2-way image classification set "data" from GitHub (nemoqh77/VIDA-LV_dwarf_galaxy_detection); label vocabulary: dwarf galaxy, noise.

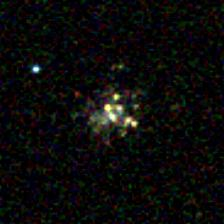
Label: dwarf galaxy

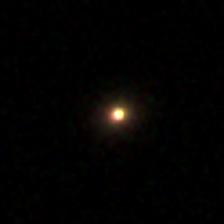
Label: noise

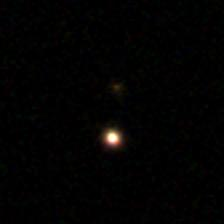
Label: noise

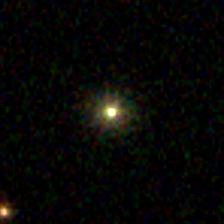
Label: noise

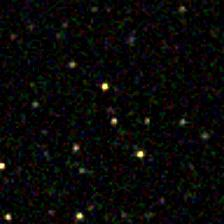
Label: dwarf galaxy

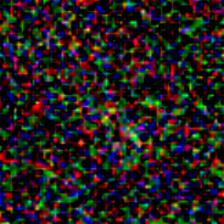
Label: dwarf galaxy
